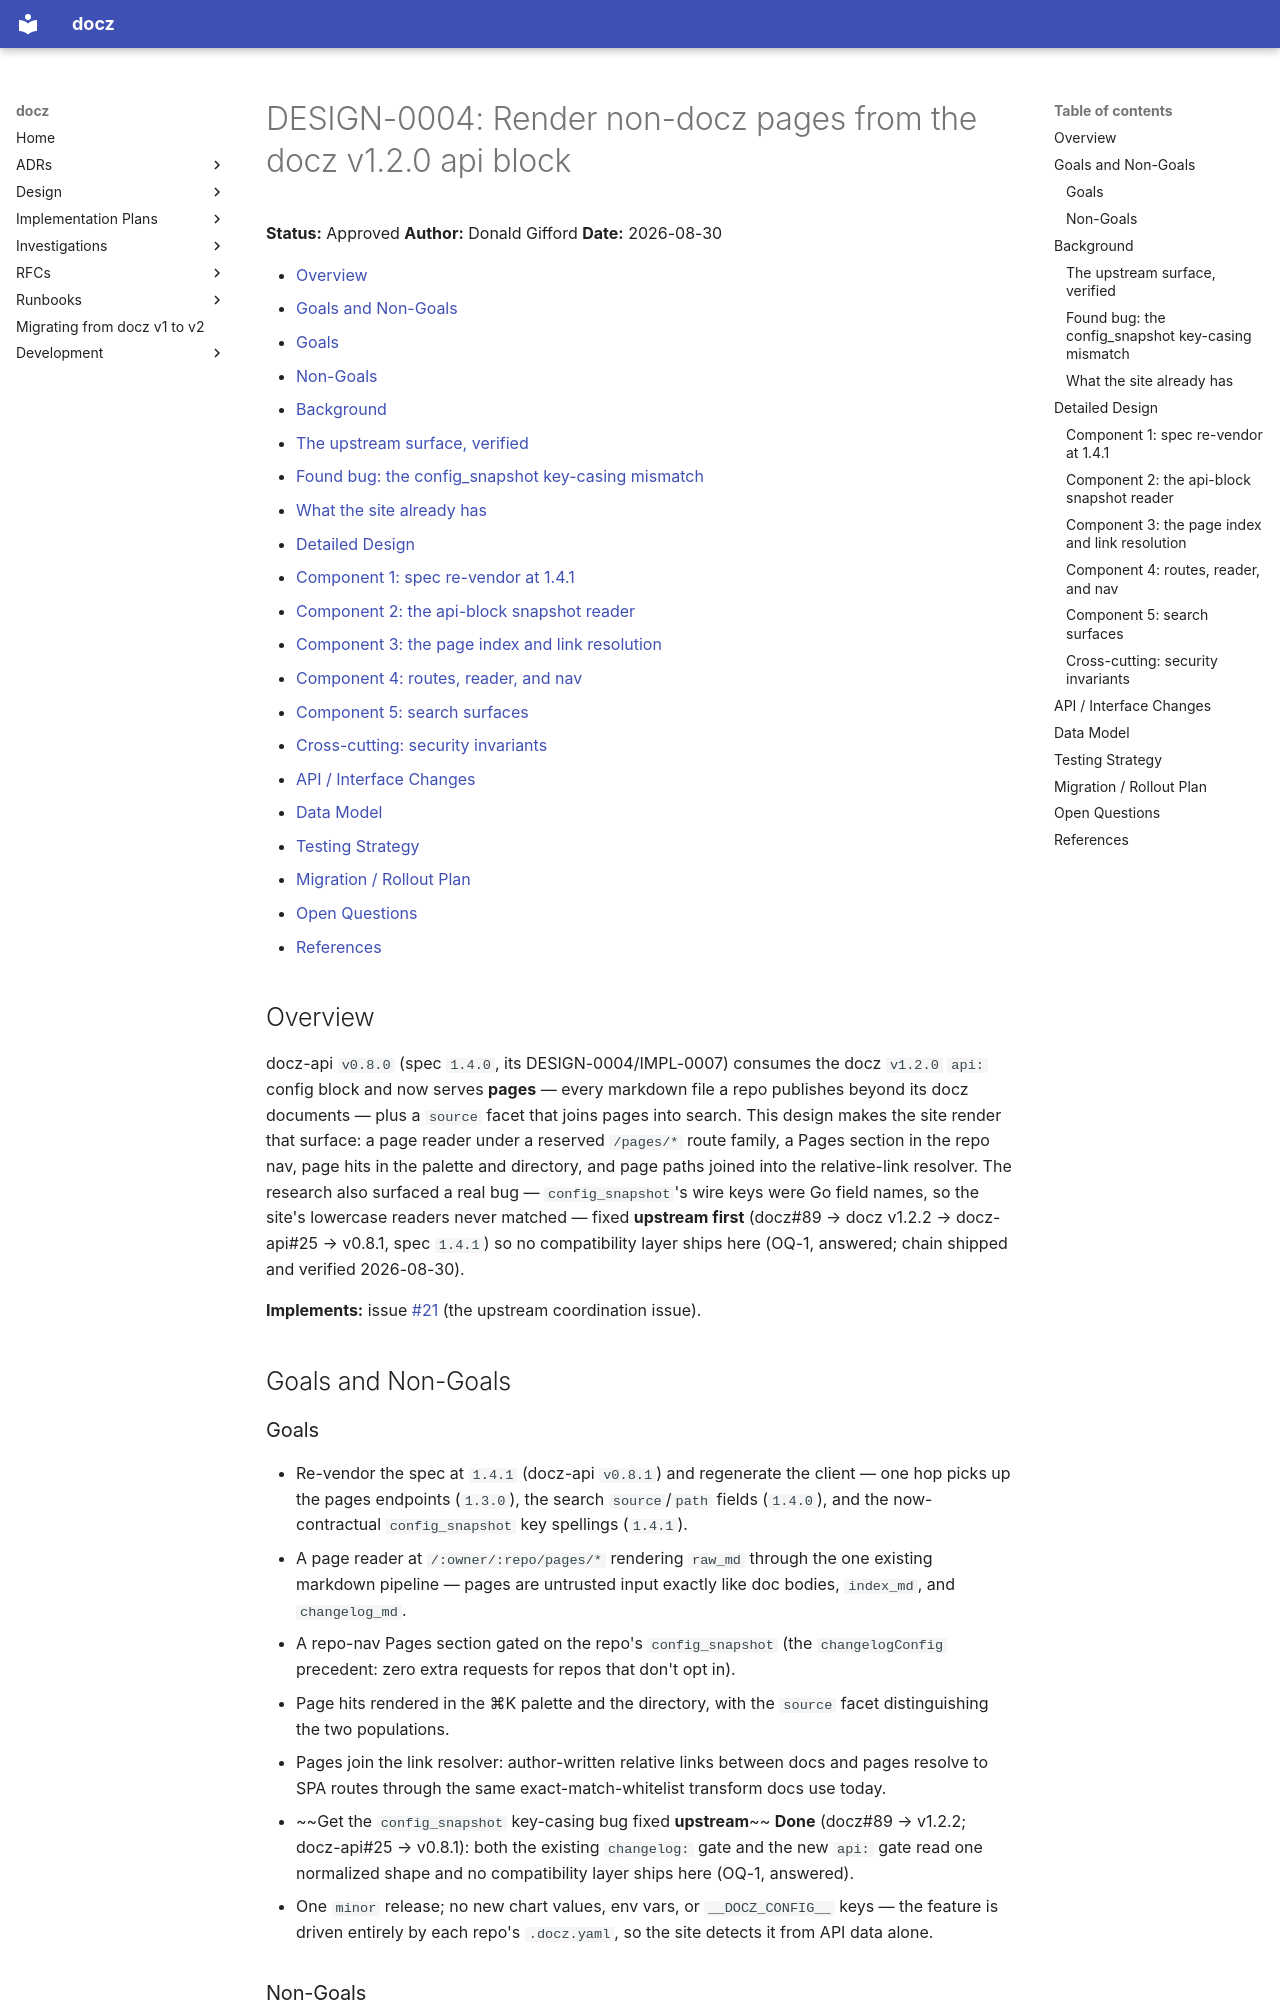

repository: donaldgifford/docz · page: archive/ui/design/0004-render-non-docz-pages-from-the-docz-v120-api-block/index.html · generator: mkdocs

---
id: DESIGN-0004
title: "Render non-docz pages from the docz v1.2.0 api block"
status: Implemented
author: Donald Gifford
created: 2026-08-30
---

<!-- markdownlint-disable-file MD025 MD041 -->

# DESIGN-0004: Render non-docz pages from the docz v1.2.0 api block

**Status:** Approved
**Author:** Donald Gifford
**Date:** 2026-08-30

<!--toc:start-->
- [Overview](#overview)
- [Goals and Non-Goals](#goals-and-non-goals)
  - [Goals](#goals)
  - [Non-Goals](#non-goals)
- [Background](#background)
  - [The upstream surface, verified](#the-upstream-surface-verified)
  - [Found bug: the config_snapshot key-casing mismatch](#found-bug-the-configsnapshot-key-casing-mismatch)
  - [What the site already has](#what-the-site-already-has)
- [Detailed Design](#detailed-design)
  - [Component 1: spec re-vendor at 1.4.1](#component-1-spec-re-vendor-at-141)
  - [Component 2: the api-block snapshot reader](#component-2-the-api-block-snapshot-reader)
  - [Component 3: the page index and link resolution](#component-3-the-page-index-and-link-resolution)
  - [Component 4: routes, reader, and nav](#component-4-routes-reader-and-nav)
  - [Component 5: search surfaces](#component-5-search-surfaces)
  - [Cross-cutting: security invariants](#cross-cutting-security-invariants)
- [API / Interface Changes](#api--interface-changes)
- [Data Model](#data-model)
- [Testing Strategy](#testing-strategy)
- [Migration / Rollout Plan](#migration--rollout-plan)
- [Open Questions](#open-questions)
- [References](#references)
<!--toc:end-->

## Overview

docz-api `v0.8.0` (spec `1.4.0`, its DESIGN-0004/IMPL-0007) consumes the
docz `v1.2.0` `api:` config block and now serves **pages** — every
markdown file a repo publishes beyond its docz documents — plus a
`source` facet that joins pages into search. This design makes the site
render that surface: a page reader under a reserved `/pages/*` route
family, a Pages section in the repo nav, page hits in the palette and
directory, and page paths joined into the relative-link resolver. The
research also surfaced a real bug — `config_snapshot`'s wire keys were
Go field names, so the site's lowercase readers never matched — fixed
**upstream first** (docz#89 → docz v1.2.2 → docz-api#25 → v0.8.1,
spec `1.4.1`) so no compatibility layer ships here (OQ-1, answered;
chain shipped and verified 2026-08-30).

**Implements:** issue
[#21](https://github.com/donaldgifford/docz-site/issues/21) (the
upstream coordination issue).

## Goals and Non-Goals

### Goals

- Re-vendor the spec at `1.4.1` (docz-api `v0.8.1`) and regenerate the
  client — one hop picks up the pages endpoints (`1.3.0`), the search
  `source`/`path` fields (`1.4.0`), and the now-contractual
  `config_snapshot` key spellings (`1.4.1`).
- A page reader at `/:owner/:repo/pages/*` rendering `raw_md` through
  the one existing markdown pipeline — pages are untrusted input
  exactly like doc bodies, `index_md`, and `changelog_md`.
- A repo-nav Pages section gated on the repo's `config_snapshot` (the
  `changelogConfig` precedent: zero extra requests for repos that
  don't opt in).
- Page hits rendered in the ⌘K palette and the directory, with the
  `source` facet distinguishing the two populations.
- Pages join the link resolver: author-written relative links between
  docs and pages resolve to SPA routes through the same
  exact-match-whitelist transform docs use today.
- ~~Get the `config_snapshot` key-casing bug fixed **upstream**~~
  **Done** (docz#89 → v1.2.2; docz-api#25 → v0.8.1): both the existing
  `changelog:` gate and the new `api:` gate read one normalized shape
  and no compatibility layer ships here (OQ-1, answered).
- One `minor` release; no new chart values, env vars, or
  `__DOCZ_CONFIG__` keys — the feature is driven entirely by each
  repo's `.docz.yaml`, so the site detects it from API data alone.
